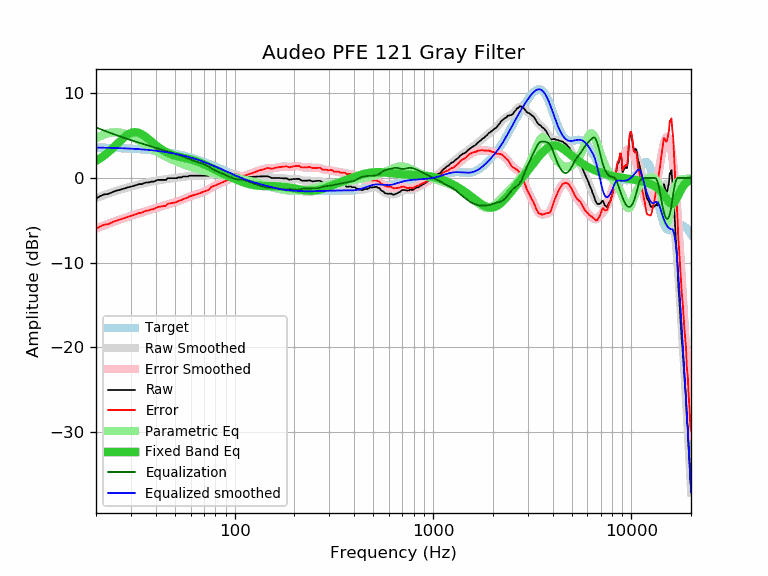

The table this chart was drawn from, first rows:
frequency, raw, error, smoothed, error_smoothed, equalization, parametric_eq, equalized_raw, equalized_smoothed, target
20, -2.44, -6.03, -2.37, -5.97, 5.97, 2.02, 3.53, 3.59, 3.59
21, -2.14, -5.72, -2.19, -5.77, 5.77, 2.32, 3.64, 3.58, 3.58
22, -1.94, -5.51, -2.02, -5.59, 5.59, 2.66, 3.65, 3.57, 3.57
23, -1.90, -5.46, -1.86, -5.42, 5.42, 3.02, 3.52, 3.56, 3.56
24, -1.71, -5.26, -1.71, -5.26, 5.26, 3.40, 3.55, 3.55, 3.55
25, -1.54, -5.08, -1.57, -5.11, 5.11, 3.80, 3.57, 3.54, 3.54
26, -1.44, -4.96, -1.44, -4.97, 4.97, 4.19, 3.53, 3.53, 3.53
27, -1.33, -4.84, -1.32, -4.83, 4.83, 4.56, 3.50, 3.51, 3.51
28, -1.23, -4.72, -1.21, -4.71, 4.71, 4.88, 3.48, 3.50, 3.50
29, -1.10, -4.58, -1.11, -4.59, 4.59, 5.14, 3.49, 3.48, 3.48
30, -1.03, -4.49, -1.01, -4.47, 4.47, 5.32, 3.45, 3.46, 3.46
31, -0.93, -4.37, -0.92, -4.37, 4.37, 5.41, 3.44, 3.44, 3.44
32, -0.83, -4.25, -0.84, -4.26, 4.26, 5.40, 3.43, 3.42, 3.42
33, -0.73, -4.13, -0.76, -4.16, 4.16, 5.32, 3.43, 3.40, 3.40
34, -0.73, -4.11, -0.69, -4.07, 4.07, 5.17, 3.34, 3.38, 3.38
35, -0.60, -3.96, -0.62, -3.97, 3.97, 4.98, 3.38, 3.36, 3.36
36, -0.53, -3.86, -0.55, -3.89, 3.89, 4.76, 3.36, 3.33, 3.33
37, -0.53, -3.84, -0.49, -3.80, 3.80, 4.53, 3.27, 3.31, 3.31
38, -0.43, -3.71, -0.44, -3.72, 3.72, 4.31, 3.29, 3.28, 3.28
39, -0.43, -3.68, -0.39, -3.64, 3.64, 4.08, 3.21, 3.25, 3.25
40, -0.33, -3.55, -0.34, -3.56, 3.56, 3.87, 3.23, 3.22, 3.22
41, -0.23, -3.42, -0.29, -3.49, 3.49, 3.68, 3.26, 3.19, 3.19
42, -0.23, -3.39, -0.25, -3.41, 3.41, 3.50, 3.18, 3.16, 3.16
43, -0.23, -3.36, -0.21, -3.34, 3.34, 3.34, 3.11, 3.13, 3.13
44, -0.23, -3.32, -0.17, -3.27, 3.27, 3.20, 3.04, 3.09, 3.09
45, -0.23, -3.29, -0.14, -3.20, 3.20, 3.07, 2.97, 3.06, 3.06
46, -0.03, -3.05, -0.11, -3.13, 3.13, 2.96, 3.10, 3.02, 3.02
47, -0.03, -3.01, -0.08, -3.06, 3.06, 2.86, 3.04, 2.99, 2.99
48, -0.03, -2.97, -0.05, -3.00, 3.00, 2.78, 2.97, 2.95, 2.95
49, -0.03, -2.94, -0.03, -2.93, 2.93, 2.70, 2.90, 2.91, 2.91
50, -0.03, -2.89, -0.00, -2.87, 2.87, 2.64, 2.84, 2.87, 2.87
51, -0.03, -2.85, 0.02, -2.80, 2.80, 2.58, 2.77, 2.82, 2.82
52, 0.07, -2.71, 0.05, -2.73, 2.73, 2.53, 2.81, 2.78, 2.78
53, 0.07, -2.67, 0.07, -2.66, 2.66, 2.48, 2.74, 2.74, 2.74
54, 0.07, -2.62, 0.10, -2.59, 2.59, 2.44, 2.66, 2.69, 2.69
55, 0.17, -2.48, 0.13, -2.52, 2.52, 2.40, 2.69, 2.65, 2.65
56, 0.17, -2.43, 0.16, -2.44, 2.44, 2.36, 2.61, 2.60, 2.60
57, 0.17, -2.38, 0.19, -2.37, 2.37, 2.32, 2.54, 2.55, 2.55
58, 0.17, -2.33, 0.21, -2.29, 2.29, 2.28, 2.47, 2.51, 2.51
59, 0.26, -2.20, 0.23, -2.23, 2.23, 2.24, 2.49, 2.46, 2.46
60, 0.27, -2.14, 0.25, -2.16, 2.16, 2.20, 2.43, 2.41, 2.41
61, 0.27, -2.09, 0.26, -2.10, 2.10, 2.15, 2.37, 2.36, 2.36
62, 0.27, -2.04, 0.27, -2.04, 2.04, 2.11, 2.31, 2.31, 2.31
63, 0.27, -1.99, 0.28, -1.98, 1.98, 2.05, 2.25, 2.26, 2.26
64, 0.27, -1.93, 0.28, -1.93, 1.93, 2.00, 2.20, 2.21, 2.21
65, 0.27, -1.88, 0.28, -1.88, 1.88, 1.94, 2.15, 2.15, 2.15
66, 0.27, -1.83, 0.27, -1.83, 1.83, 1.88, 2.10, 2.10, 2.10
67, 0.27, -1.78, 0.27, -1.78, 1.78, 1.82, 2.05, 2.05, 2.05
68, 0.27, -1.72, 0.26, -1.73, 1.73, 1.76, 2.00, 1.99, 1.99
69, 0.27, -1.67, 0.26, -1.68, 1.68, 1.69, 1.95, 1.94, 1.94
70, 0.27, -1.62, 0.27, -1.62, 1.62, 1.62, 1.89, 1.89, 1.89
71, 0.27, -1.56, 0.27, -1.56, 1.56, 1.55, 1.83, 1.83, 1.83
72, 0.27, -1.51, 0.29, -1.49, 1.49, 1.49, 1.76, 1.78, 1.78
73, 0.27, -1.45, 0.31, -1.41, 1.41, 1.42, 1.68, 1.73, 1.73
74, 0.27, -1.40, 0.34, -1.33, 1.33, 1.35, 1.60, 1.67, 1.67
75, 0.36, -1.25, 0.38, -1.24, 1.24, 1.28, 1.60, 1.62, 1.62
76, 0.48, -1.08, 0.41, -1.15, 1.15, 1.21, 1.64, 1.56, 1.56
77, 0.48, -1.03, 0.44, -1.07, 1.07, 1.15, 1.55, 1.51, 1.51
78, 0.48, -0.97, 0.46, -0.99, 0.99, 1.08, 1.48, 1.45, 1.45
79, 0.48, -0.92, 0.48, -0.92, 0.92, 1.02, 1.41, 1.40, 1.40
... 553 more rows
